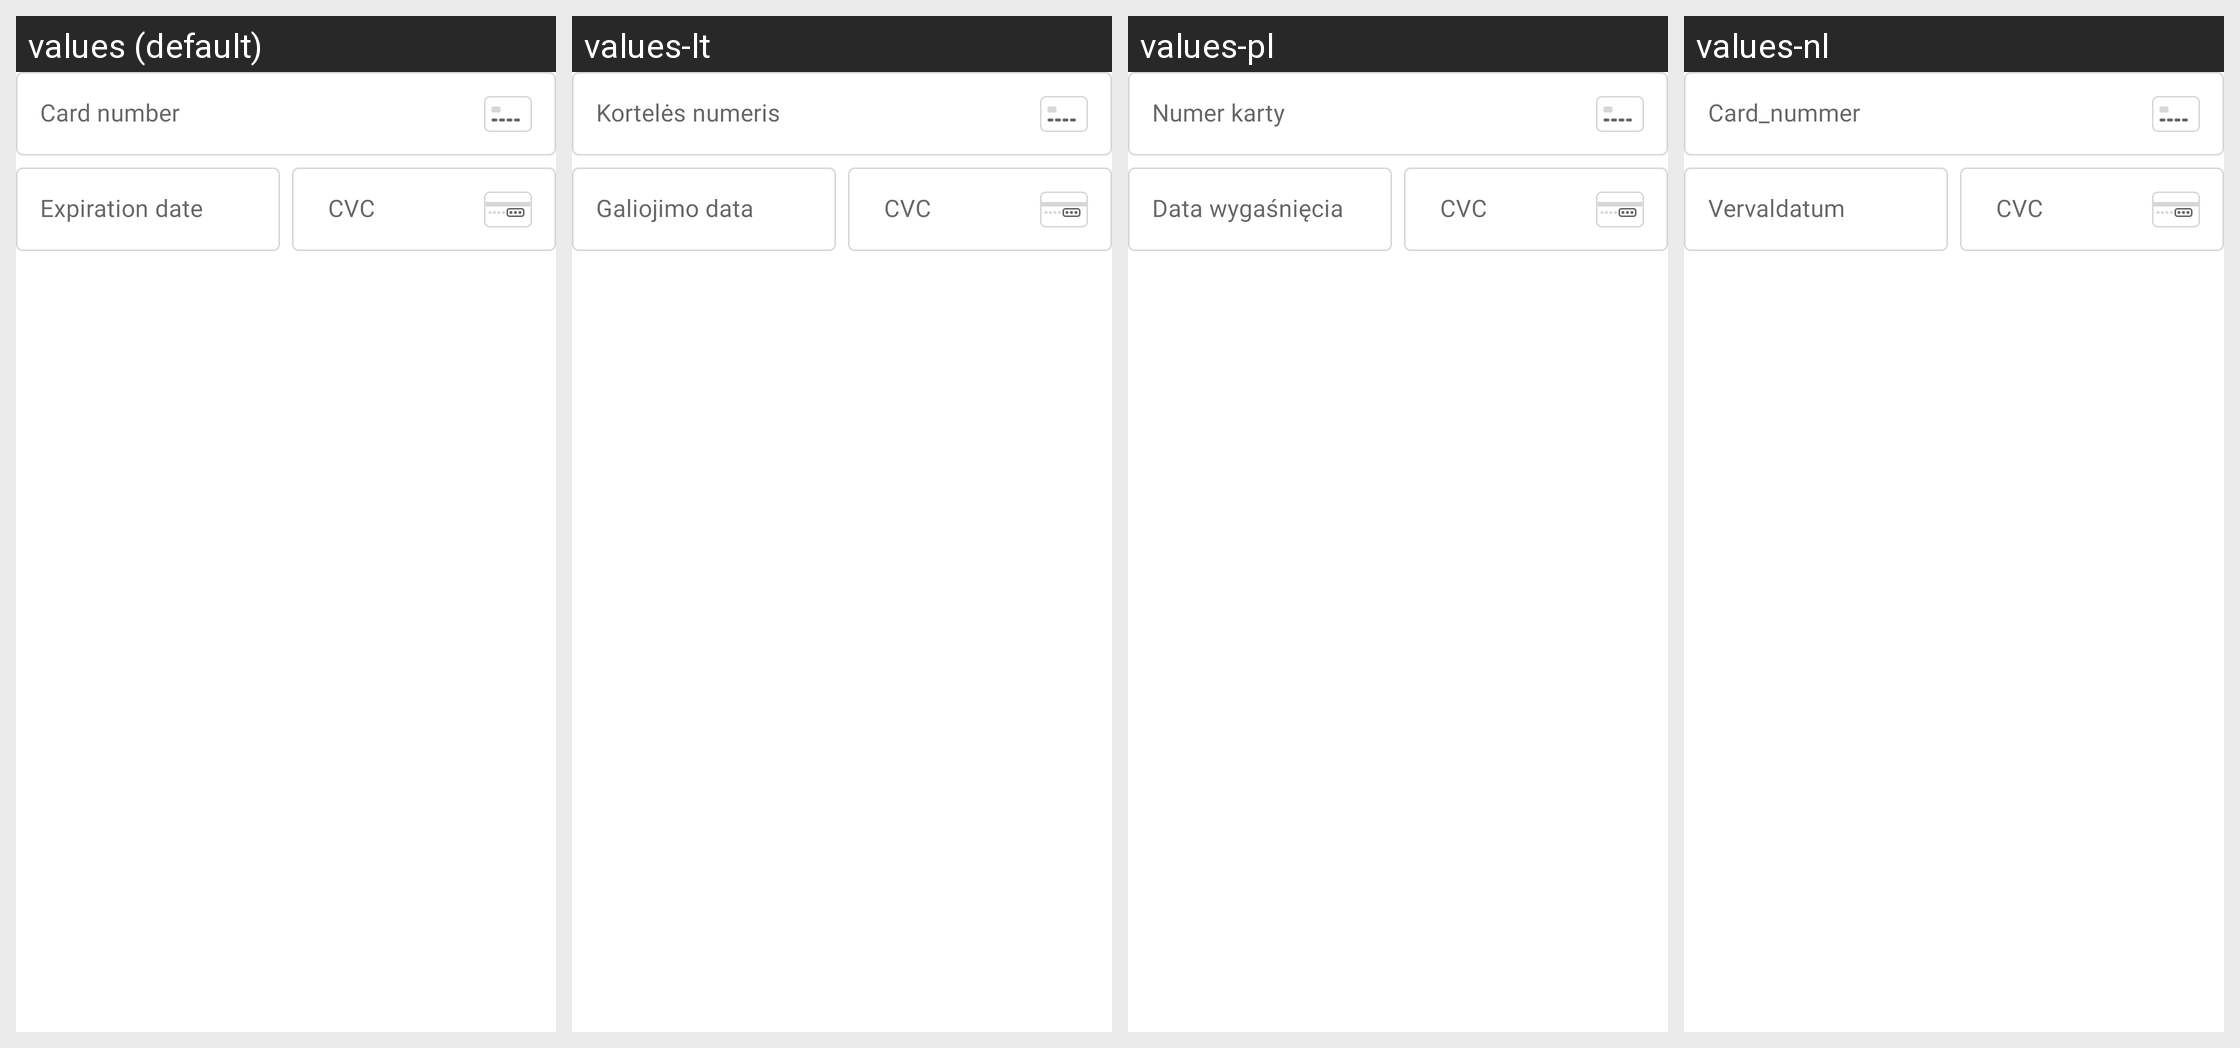

This grid shows one Android layout under several languages. Give, for every string resource on the screen, its name, the default text and each shown locale's text.
Android screen res/layout/com_shift4_layout_card.xml rendered under 4 locales, left to right: values (default), values-lt, values-pl, values-nl. Device: Nexus 5 (rendered at 1080×1920; each locale shown at half size, 540×960, under a caption strip naming it); theme Theme.MaterialComponents.DayNight.NoActionBar.
Other locales in the repository, not shown: values-bg, values-cs, values-da, values-de, values-es, values-et, values-fi, values-fr, values-hu, values-it, values-lv, values-pt, values-ro, values-ru, values-sk, values-sl.
Strings drawn on this screen, with the default value and each locale's value (text and hints the layout hard-codes, and strings that could not be matched under every locale, appear in the picture but are not listed):

com_shift4_card_number
  values: Card number
  values-lt: Kortelės numeris
  values-pl: Numer karty
  values-nl: Card_nummer

com_shift4_expiration
  values: Expiration date
  values-lt: Galiojimo data
  values-pl: Data wygaśnięcia
  values-nl: Vervaldatum

com_shift4_cvc
  values: CVC
  values-lt: CVC
  values-pl: CVC
  values-nl: CVC
